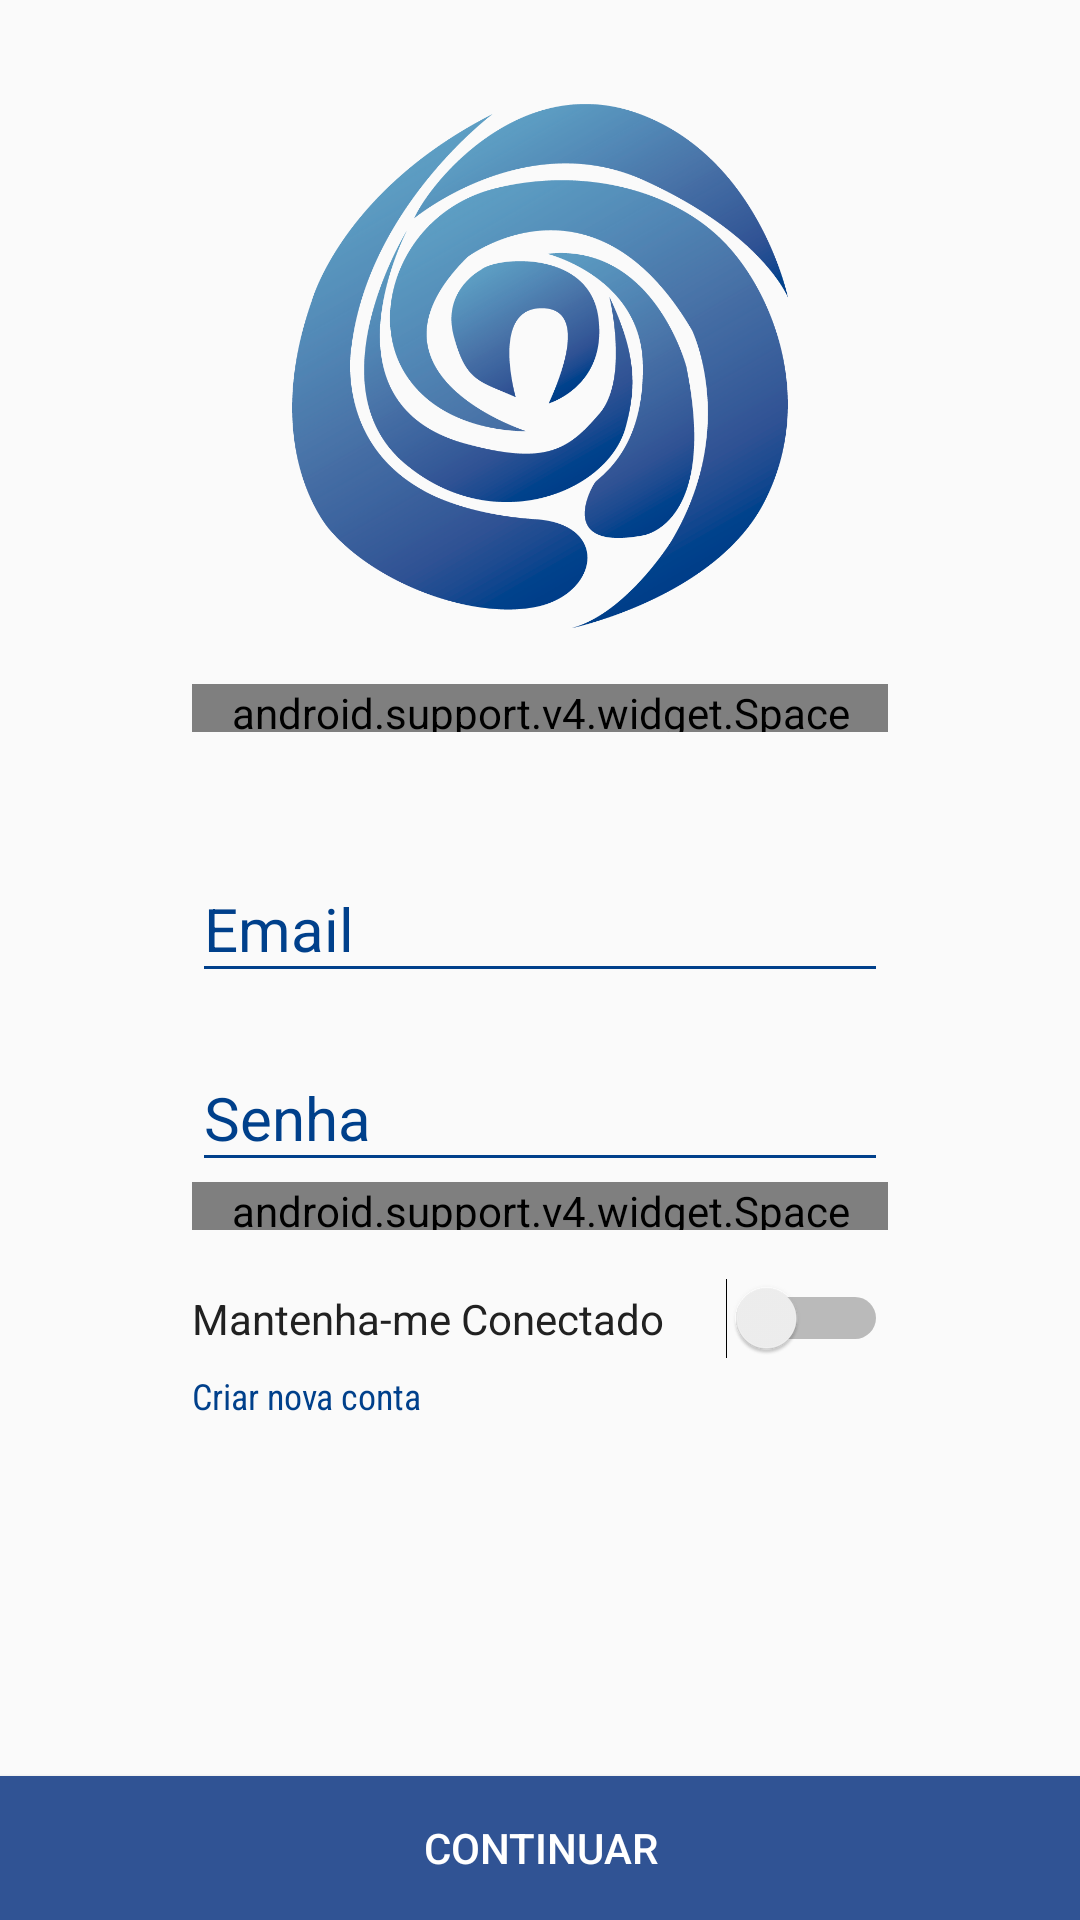

Write the Android layout XML for this screen, with the resource values it uses.
<!-- AndroidManifest.xml: activity theme AppTheme -->
<!-- res/layout/activity_main.xml -->
<?xml version="1.0" encoding="utf-8"?>
<LinearLayout
    xmlns:android="http://schemas.android.com/apk/res/android"
    xmlns:app="http://schemas.android.com/apk/res-auto"
    xmlns:tools="http://schemas.android.com/tools"
    android:layout_width="match_parent"
    android:orientation="vertical"
    android:layout_height="match_parent"
    android:id="@+id/transitions_container"
    tools:context="com.example.adriel.gerenceapp.MainActivity"
    tools:ignore="UseCompoundDrawables"
    android:weightSum="1">

    <LinearLayout
        android:layout_width="match_parent"
        android:layout_height="wrap_content"
        android:orientation="vertical"
        android:layout_marginLeft="64dp"
        android:layout_marginRight="64dp"
        android:layout_weight="1"
        tools:ignore="InefficientWeight">

        <ImageView
            android:id="@+id/imageViewID"
            android:layout_width="match_parent"
            android:layout_height="180dp"
            android:layout_marginBottom="16dp"
            android:elevation="2dp"
            android:layout_marginTop="32dp"
            app:srcCompat="@drawable/uni"
            tools:ignore="ContentDescription" />

        <android.support.v4.widget.Space
            android:layout_width="match_parent"
            android:layout_height="16dp" />

        <android.support.design.widget.TextInputLayout
            android:id="@+id/inputLayoutLoginNameID"
            android:layout_width="match_parent"
            android:layout_height="wrap_content"
            android:textColorHint="@color/colorPrimaryDark"
            app:hintTextAppearance="@style/EditText.Login"
            android:layout_marginTop="32dp">

            <EditText
                android:id="@+id/nameLoginTextFieldID"
                android:layout_width="match_parent"
                android:layout_height="wrap_content"
                android:ems="10"
                android:textSize="20sp"
                android:theme="@style/EditText.Login"
                android:hint="@string/hintLoginEmail"
                android:inputType="textEmailAddress"
                tools:ignore="HardcodedText,LabelFor" />

        </android.support.design.widget.TextInputLayout>

        <android.support.design.widget.TextInputLayout
            android:id="@+id/inputLayoutPasswordNameID"
            android:layout_width="match_parent"
            android:layout_height="wrap_content"
            android:textColorHint="@color/colorPrimaryDark"
            app:hintTextAppearance="@style/EditText.Login"
            android:layout_marginTop="8dp">

            <EditText
                android:id="@+id/passwordLoginTextFieldID"
                android:layout_width="match_parent"
                android:layout_height="wrap_content"
                android:ems="10"
                android:textSize="20sp"
                android:elevation="2dp"
                android:theme="@style/EditText.Login"
                android:hint="@string/hintLoginPassword"
                android:inputType="textPassword"
                tools:ignore="HardcodedText,LabelFor,RtlHardcoded" />

        </android.support.design.widget.TextInputLayout>

        <android.support.v4.widget.Space
            android:layout_width="match_parent"
            android:layout_height="16dp" />

        <Switch
            android:layout_marginTop="16dp"
            android:id="@+id/keepMeConnectedID"
            android:layout_width="match_parent"
            android:layout_height="wrap_content"
            android:text="@string/keepMeConnected"
            android:textColor="@color/colorPrimaryText"
            tools:ignore="HardcodedText" />

        <TextView
            android:layout_marginTop="4dp"
            android:id="@+id/createNewAccountID"
            android:layout_width="match_parent"
            android:layout_height="wrap_content"
            android:textSize="12sp"
            android:fontFamily="sans-serif-condensed"
            android:textColor="@color/colorPrimaryDark"
            android:text="@string/createNewAccount"
            tools:ignore="HardcodedText" />

    </LinearLayout>

    <Button
        android:id="@+id/loginButtonID"
        android:layout_width="match_parent"
        android:layout_height="wrap_content"
        android:text="@string/loginButton"
        android:elevation="4dp"
        android:textColor="@android:color/white"
        android:background="@color/colorPrimary"
        tools:ignore="HardcodedText,InefficientWeight" />

</LinearLayout>
<!-- resources referenced by this layout -->
<resources>
  <color name="colorPrimary">#305394</color>
  <color name="colorPrimaryDark">#00408B</color>
  <color name="colorPrimaryText">#212121</color>
  <!-- drawable uni: png bitmap (drawable-xhdpi-v9, 125602 bytes) -->
  <string name="createNewAccount">Criar nova conta</string>
  <string name="hintLoginEmail">Email</string>
  <string name="hintLoginPassword">Senha</string>
  <string name="keepMeConnected">Mantenha-me Conectado</string>
  <string name="loginButton">Continuar</string>
  <style name="EditText.Login" parent="TextAppearance.Design.Hint">
          <item name="android:textColor">@color/colorPrimaryDark</item>
          <item name="android:textColorHint">@color/colorPrimaryDark</item>
          <item name="colorAccent">@color/colorPrimaryDark</item>
          <item name="colorControlNormal">@color/colorPrimaryDark</item>
          <item name="colorControlActivated">@color/colorPrimaryDark</item>
  
      </style>
  <style name="AppTheme" parent="Theme.AppCompat.Light.NoActionBar">
          
          <item name="colorPrimary">@color/colorPrimary</item>
          <item name="colorPrimaryDark">@color/colorPrimaryDark</item>
          <item name="colorAccent">@color/colorAccent</item>
      </style>
  <color name="colorAccent">#FFC107</color>
</resources>
